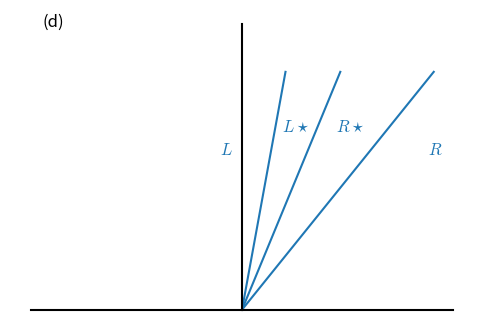

Python code for this plot:
import numpy as np
import matplotlib.pyplot as plt
import matplotlib as mpl

mpl.rcParams['mathtext.fontset'] = 'cm'
mpl.rcParams['mathtext.rm'] = 'serif'

# font sizes
mpl.rcParams['font.size'] = 12
mpl.rcParams['legend.fontsize'] = 'large'
mpl.rcParams['figure.titlesize'] = 'medium'


class RiemannWaves(object):
    """draw a diagram with the 3 waves for the Euler Riemann problem"""

    def __init__(self, left=-1, contact=-1, right=1):
        """for each of the waves, -1 is left of the interface, +1 is right of
	the interface"""

        self.left = left
        self.contact = contact
        self.right = right

        # these control the spacing of the waves in the figure
        self.theta = np.radians(25)
        self.h = 1.0

    def draw(self, output="plot.png", label=None):
        """ draw the wave structure """

        # by default, we'll make the waves theta degrees apart
        if self.right < 0:
            angle3 = -0.75*self.theta
        elif self.right > 0 and self.contact < 0:
            angle3 = 0.534*self.theta
        elif self.right > 0 and self.contact > 0 and self.left < 0:
            angle3 = 0.966*self.theta
        else:
            angle3 = 2.25*self.theta

        anglec = angle3 - 0.75*self.theta
        angle1 = anglec - 0.75*self.theta

        print(np.degrees(angle1), np.degrees(anglec), np.degrees(angle3))

        # each wave has a point on the origin.  The maximum height we want to draw to is self.h
        x1 = self.h*np.tan(angle1)
        xc = self.h*np.tan(anglec)
        x3 = self.h*np.tan(angle3)

        print(x1, xc, x3)

        plt.clf()

        # draw the waves
        plt.plot([0, x1], [0, self.h], color="C0")
        plt.plot([0, xc], [0, self.h], color="C0")
        plt.plot([0, x3], [0, self.h], color="C0")

        # label regions
        x1h = 0.75*self.h*np.tan(angle1)
        xch = 0.75*self.h*np.tan(anglec)
        x3h = 0.75*self.h*np.tan(angle3)

        dx = max(xch - x1h, x3h - xch)
        xL = x1h - 0.6*dx
        xLstar = 0.5*(x1h + xch)
        xRstar = 0.5*(xch + x3h)
        xR = x3h + 0.6*dx

        plt.text(xL, 0.65*self.h, r"$L$", horizontalalignment="right", color="C0")
        plt.text(xLstar, 0.75*self.h, r"$L\star$", horizontalalignment="center", color="C0")
        plt.text(xRstar, 0.75*self.h, r"$R\star$", horizontalalignment="center", color="C0")
        plt.text(xR, 0.65*self.h, r"$R$", horizontalalignment="left", color="C0")

        # draw the grid
        L = 1.1*max(abs(x1), abs(x3))

        plt.plot([-L, L], [0, 0], color="k")
        plt.plot([0, 0], [0, 1.2*self.h], color="k")

        f = plt.gcf()

        # label?
        if label is not None:
            plt.text(0.1, 0.9, label, transform=f.transFigure)

        plt.axis("off")
        plt.subplots_adjust(left=0.02, right=0.95, bottom=0.05, top=0.95)


        f.set_size_inches(5.0, 3.5)

        plt.tight_layout()
        plt.savefig(output, bbox_inches="tight", pad_inches=0)


if __name__ == "__main__":

    rw = RiemannWaves(left=-1, contact=-1, right=-1)
    rw.draw("riemann_waves_ifc_R.pdf", label="(a)")

    rw = RiemannWaves(left=-1, contact=-1, right=1)
    rw.draw("riemann_waves_ifc_Rstar.pdf", label="(b)")

    rw = RiemannWaves(left=-1, contact=1, right=1)
    rw.draw("riemann_waves_ifc_Lstar.pdf", label="(c)")

    rw = RiemannWaves(left=1, contact=1, right=1)
    rw.draw("riemann_waves_ifc_L.pdf", label="(d)")
